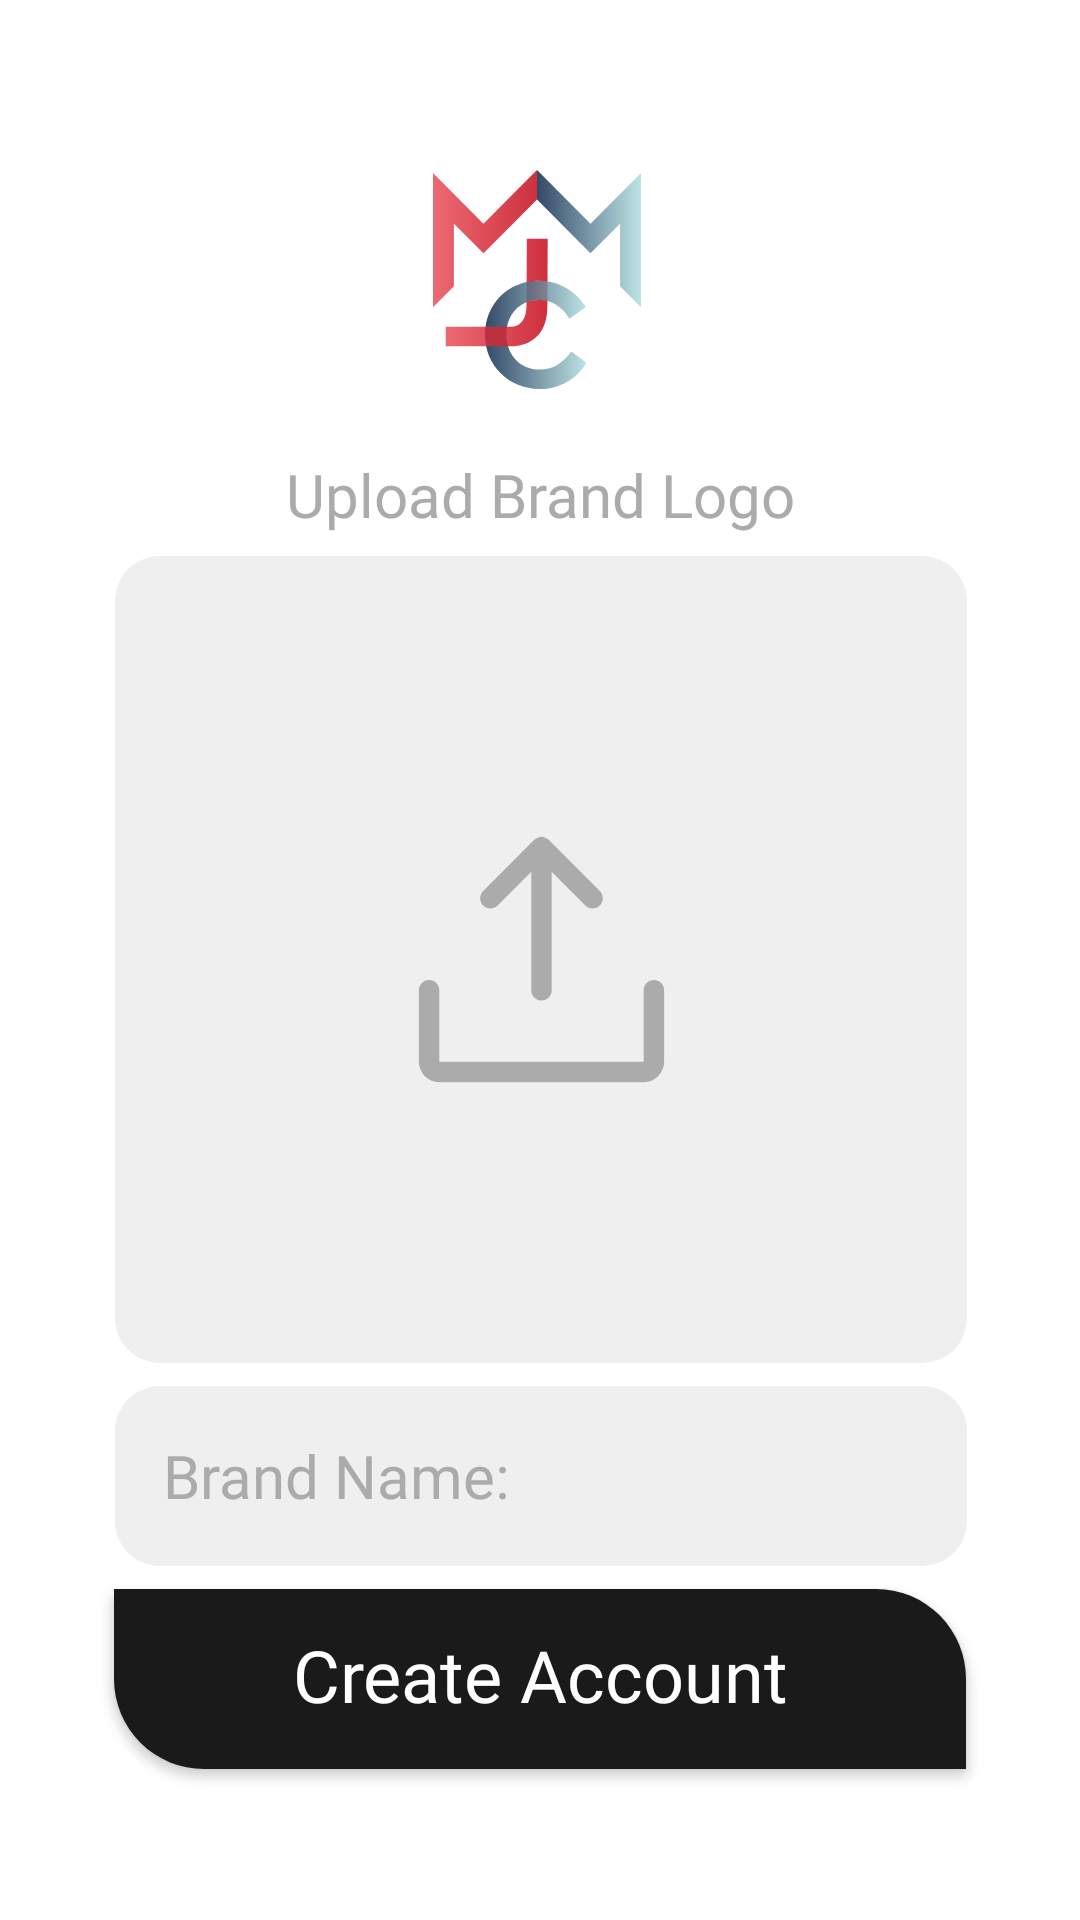

This screen was rendered from an Android layout file. Write that file and the resources it references.
<!-- AndroidManifest.xml: application theme Theme.B07projectteam1 -->
<!-- res/layout/activity_vendor_setup.xml -->
<?xml version="1.0" encoding="utf-8"?>
<androidx.constraintlayout.widget.ConstraintLayout xmlns:android="http://schemas.android.com/apk/res/android"
    xmlns:app="http://schemas.android.com/apk/res-auto"
    xmlns:tools="http://schemas.android.com/tools"
    android:layout_width="match_parent"
    android:layout_height="match_parent"
    android:background="@color/pure_white"
    tools:context=".VendorSetup">

    <Button
        android:id="@+id/button_vendor_setup_activity"
        android:layout_width="284dp"
        android:layout_height="60dp"
        android:background="@drawable/entry_button_background"
        android:fontFamily="@font/mundial_demibold"
        android:gravity="center"
        android:includeFontPadding="false"
        android:text="@string/create_account_button_text"
        android:textAllCaps="false"
        android:textColor="@color/pure_white"
        android:textSize="24sp"
        app:layout_constraintBottom_toBottomOf="parent"
        app:layout_constraintEnd_toEndOf="parent"
        app:layout_constraintStart_toStartOf="parent"
        app:layout_constraintTop_toBottomOf="@+id/brand_logo_upload_container"
        app:layout_constraintVertical_bias="0.6" />

    <ImageView
        android:id="@+id/logo_vendor_setup_activity"
        android:layout_width="70dp"
        android:layout_height="73dp"
        android:contentDescription="@string/logo_content_description"
        app:layout_constraintBottom_toBottomOf="parent"
        app:layout_constraintEnd_toEndOf="parent"
        app:layout_constraintHorizontal_bias="0.497"
        app:layout_constraintStart_toStartOf="parent"
        app:layout_constraintTop_toTopOf="parent"
        app:layout_constraintVertical_bias="0.100000024"
        app:srcCompat="@drawable/logo" />

    <EditText
        android:textCursorDrawable="@color/dark_gray"
        android:id="@+id/vendor_setup_activity_brand_name_input_field"
        android:layout_width="284dp"
        android:layout_height="60dp"
        android:background="@drawable/login_info_entry_box_background"
        android:ems="10"
        android:fontFamily="@font/mundial_light"
        android:gravity="start|center_vertical"
        android:hint="@string/vendor_setup_brand_field_text"
        android:inputType="textEmailAddress"
        android:paddingStart="16dp"
        android:paddingEnd="16dp"
        android:textColor="@color/black"
        android:textColorHighlight="@color/dark_gray"
        android:textColorHint="@color/dark_gray"
        android:textColorLink="@color/dark_blue"
        android:textSize="20sp"
        app:layout_constraintBottom_toTopOf="@+id/button_vendor_setup_activity"
        app:layout_constraintEnd_toEndOf="parent"
        app:layout_constraintHorizontal_bias="0.503"
        app:layout_constraintStart_toStartOf="parent"
        app:layout_constraintTop_toBottomOf="@+id/brand_logo_upload_container" />

    <TextView
        android:id="@+id/textView"
        android:layout_width="0dp"
        android:layout_height="wrap_content"
        android:fontFamily="@font/mundial_light"
        android:text="@string/vendor_setup_upload_brand_logo_text"
        android:textAlignment="center"
        android:textColor="@color/dark_gray"
        android:textSize="20sp"
        app:layout_constraintBottom_toTopOf="@+id/brand_logo_upload_container"
        app:layout_constraintEnd_toEndOf="parent"
        app:layout_constraintStart_toStartOf="parent"
        app:layout_constraintTop_toBottomOf="@+id/logo_vendor_setup_activity"
        app:layout_constraintVertical_bias="0.75" />


    <ImageView
        android:id="@+id/brand_logo_upload_container"
        android:layout_width="284dp"
        android:layout_height="269dp"
        android:background="@drawable/login_info_entry_box_background"
        android:paddingTop="80dp"
        android:paddingBottom="80dp"
        app:layout_constraintBottom_toBottomOf="parent"
        app:layout_constraintEnd_toEndOf="@+id/vendor_setup_activity_brand_name_input_field"
        app:layout_constraintStart_toStartOf="@+id/vendor_setup_activity_brand_name_input_field"
        app:layout_constraintTop_toBottomOf="@+id/logo_vendor_setup_activity"
        app:layout_constraintVertical_bias="0.23000002"
        app:srcCompat="@drawable/uploadphoto" />


</androidx.constraintlayout.widget.ConstraintLayout>
<!-- resources referenced by this layout -->
<resources>
  <color name="black">#1A1A1A</color>
  <color name="dark_blue">#1D3557</color>
  <color name="dark_gray">#ABABAB</color>
  <color name="pure_white">#FFFFFFFF</color>
  <!-- drawable entry_button_background (drawable) -->
  <?xml version="1.0" encoding="utf-8"?>
  <shape xmlns:android="http://schemas.android.com/apk/res/android"
      android:shape="rectangle">
      <solid android:color= "@color/black" />
      <corners android:bottomLeftRadius="30dp"
          android:topRightRadius="30dp" />
  </shape>
  <!-- drawable login_info_entry_box_background (drawable) -->
  <?xml version="1.0" encoding="utf-8"?>
  <shape xmlns:android="http://schemas.android.com/apk/res/android"
      android:shape="rectangle">
      <solid android:color= "@color/light_gray" />
      <corners android:radius="15dp" />
  </shape>
  <!-- drawable logo: vector/xml drawable (drawable, 3798 chars, omitted) -->
  <!-- drawable uploadphoto (drawable) -->
  <vector xmlns:android="http://schemas.android.com/apk/res/android"
      android:width="92dp"
      android:height="92dp"
      android:viewportWidth="92"
      android:viewportHeight="92">
    <path
        android:pathData="M80.5,54.625V74.75C80.5,76.275 79.894,77.737 78.816,78.816C77.738,79.894 76.275,80.5 74.75,80.5H17.25C15.725,80.5 14.262,79.894 13.184,78.816C12.106,77.737 11.5,76.275 11.5,74.75V54.625C11.5,53.862 11.803,53.131 12.342,52.592C12.881,52.053 13.613,51.75 14.375,51.75C15.137,51.75 15.869,52.053 16.408,52.592C16.947,53.131 17.25,53.862 17.25,54.625V74.75H74.75V54.625C74.75,53.862 75.053,53.131 75.592,52.592C76.131,52.053 76.863,51.75 77.625,51.75C78.387,51.75 79.119,52.053 79.658,52.592C80.197,53.131 80.5,53.862 80.5,54.625ZM33.659,30.784L43.125,21.314V54.625C43.125,55.387 43.428,56.119 43.967,56.658C44.506,57.197 45.237,57.5 46,57.5C46.763,57.5 47.494,57.197 48.033,56.658C48.572,56.119 48.875,55.387 48.875,54.625V21.314L58.341,30.784C58.88,31.323 59.612,31.626 60.375,31.626C61.138,31.626 61.87,31.323 62.409,30.784C62.949,30.244 63.252,29.513 63.252,28.75C63.252,27.987 62.949,27.255 62.409,26.716L48.034,12.341C47.767,12.073 47.45,11.861 47.101,11.717C46.752,11.572 46.378,11.498 46,11.498C45.622,11.498 45.248,11.572 44.899,11.717C44.55,11.861 44.233,12.073 43.966,12.341L29.591,26.716C29.052,27.255 28.748,27.987 28.748,28.75C28.748,29.513 29.052,30.244 29.591,30.784C30.13,31.323 30.862,31.626 31.625,31.626C32.388,31.626 33.12,31.323 33.659,30.784Z"
        android:fillColor="#ABABAB"/>
  </vector>
  <string name="create_account_button_text">Create Account</string>
  <string name="logo_content_description">Javan Codewell Shopping Center Logo</string>
  <string name="vendor_setup_brand_field_text">Brand Name:</string>
  <string name="vendor_setup_upload_brand_logo_text">Upload Brand Logo</string>
  <style name="Theme.B07projectteam1" parent="Theme.MaterialComponents.DayNight.DarkActionBar">
          
  
  
  
  
  
  
  
  
  
  
      </style>
  <color name="light_gray">#EFEFEF</color>
</resources>
